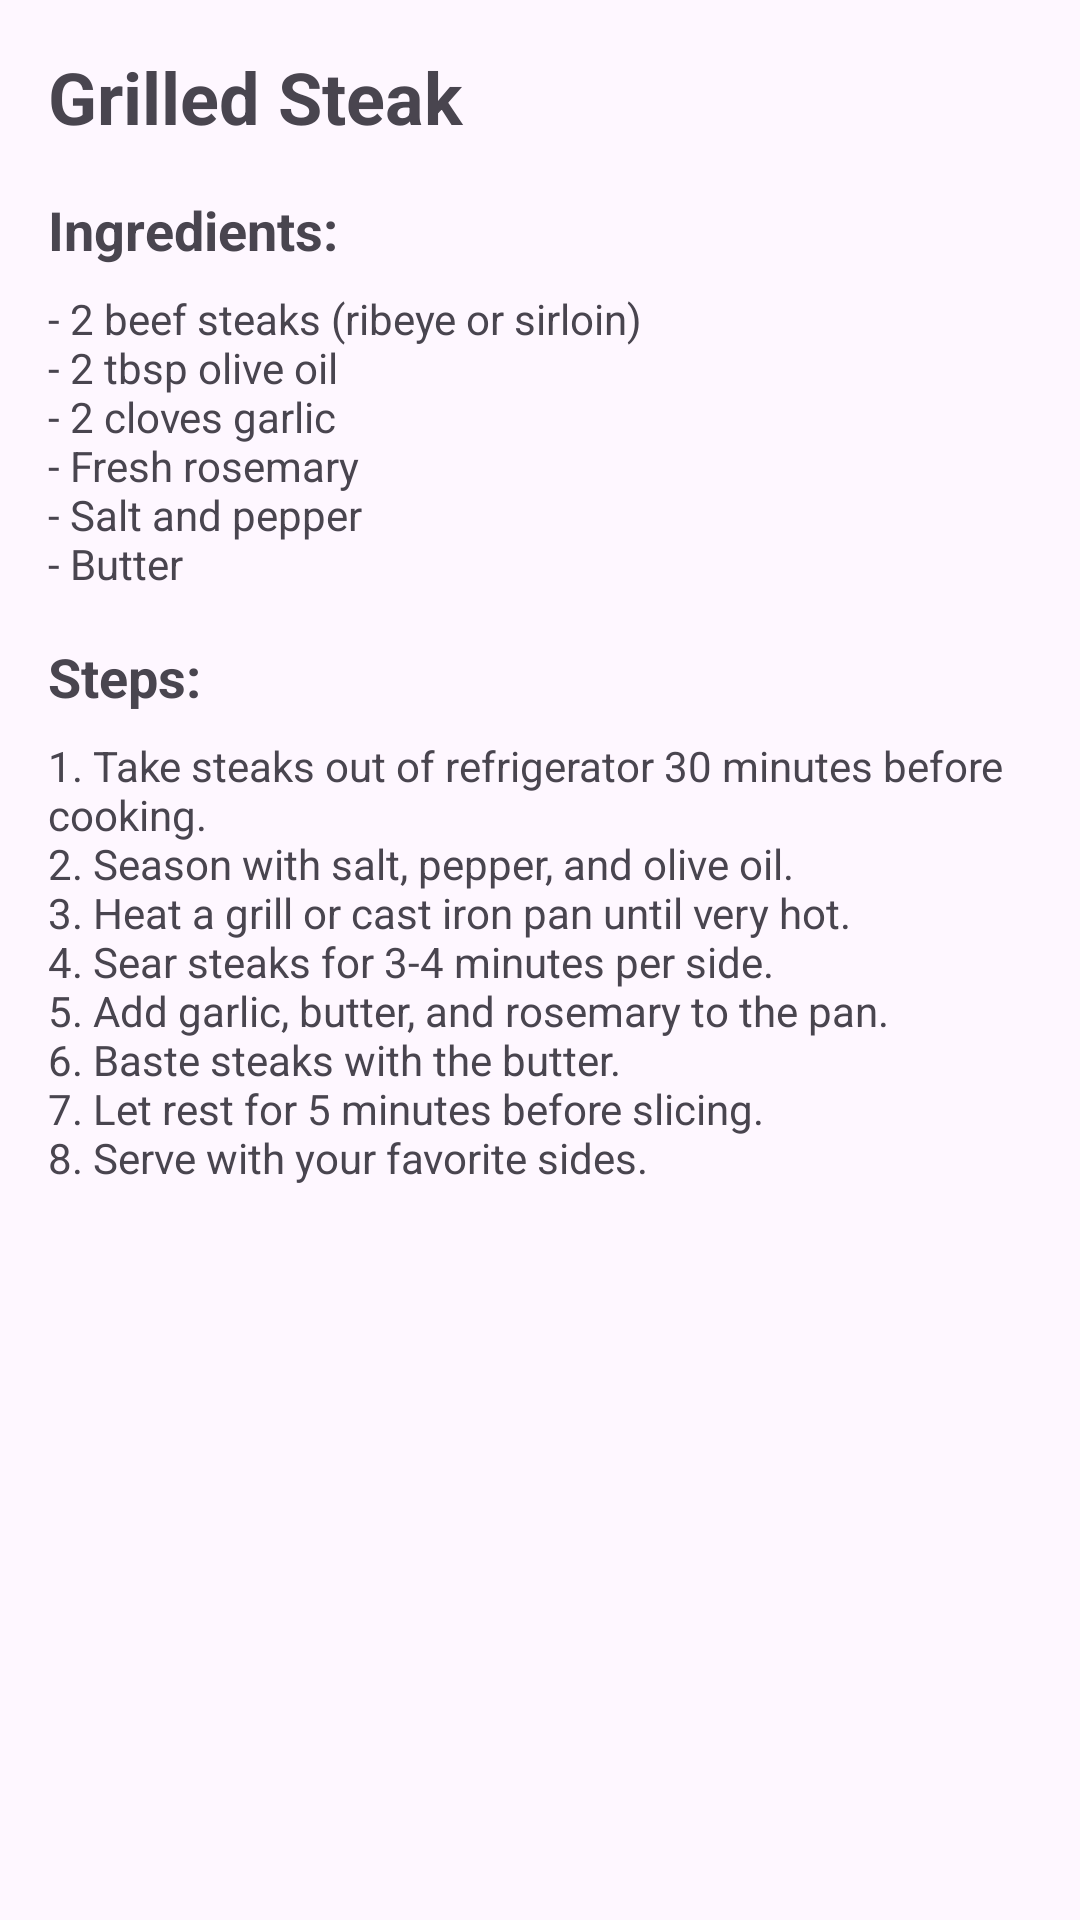

Write the Android layout XML for this screen, with the resource values it uses.
<!-- AndroidManifest.xml: application theme Theme.RecipesApp -->
<!-- res/layout/activity_steak.xml -->
<?xml version="1.0" encoding="utf-8"?>
<ScrollView xmlns:android="http://schemas.android.com/apk/res/android"
    xmlns:tools="http://schemas.android.com/tools"
    android:layout_width="match_parent"
    android:layout_height="match_parent"
    android:fillViewport="true"
    tools:context=".SteakActivity">

    <LinearLayout
        android:layout_width="match_parent"
        android:layout_height="wrap_content"
        android:orientation="vertical"
        android:padding="16dp">

        <TextView
            android:layout_width="match_parent"
            android:layout_height="wrap_content"
            android:text="@string/steak_title"
            android:textSize="24sp"
            android:textStyle="bold"
            android:layout_marginBottom="16dp"/>

        <TextView
            android:layout_width="match_parent"
            android:layout_height="wrap_content"
            android:text="@string/steak_ingredients"
            android:textSize="18sp"
            android:textStyle="bold"
            android:layout_marginBottom="8dp"/>

        <TextView
            android:layout_width="match_parent"
            android:layout_height="wrap_content"
            android:text="@string/steak_ingredients_list"
            android:textSize="14sp"
            android:layout_marginBottom="16dp"/>

        <TextView
            android:layout_width="match_parent"
            android:layout_height="wrap_content"
            android:text="@string/steak_steps"
            android:textSize="18sp"
            android:textStyle="bold"
            android:layout_marginBottom="8dp"/>

        <TextView
            android:layout_width="match_parent"
            android:layout_height="wrap_content"
            android:text="@string/steak_steps_list"
            android:textSize="14sp"/>

    </LinearLayout>

</ScrollView>
<!-- resources referenced by this layout -->
<resources>
  <string name="steak_ingredients">Ingredients:</string>
  <string name="steak_ingredients_list">- 2 beef steaks (ribeye or sirloin)\n- 2 tbsp olive oil\n- 2 cloves garlic\n- Fresh rosemary\n- Salt and pepper\n- Butter</string>
  <string name="steak_steps">Steps:</string>
  <string name="steak_steps_list">1. Take steaks out of refrigerator 30 minutes before cooking.\n2. Season with salt, pepper, and olive oil.\n3. Heat a grill or cast iron pan until very hot.\n4. Sear steaks for 3-4 minutes per side.\n5. Add garlic, butter, and rosemary to the pan.\n6. Baste steaks with the butter.\n7. Let rest for 5 minutes before slicing.\n8. Serve with your favorite sides.</string>
  <string name="steak_title">Grilled Steak</string>
  <style name="Theme.RecipesApp" parent="Base.Theme.RecipesApp" />
  <style name="Base.Theme.RecipesApp" parent="Theme.Material3.DayNight.NoActionBar">
          
          
      </style>
</resources>
